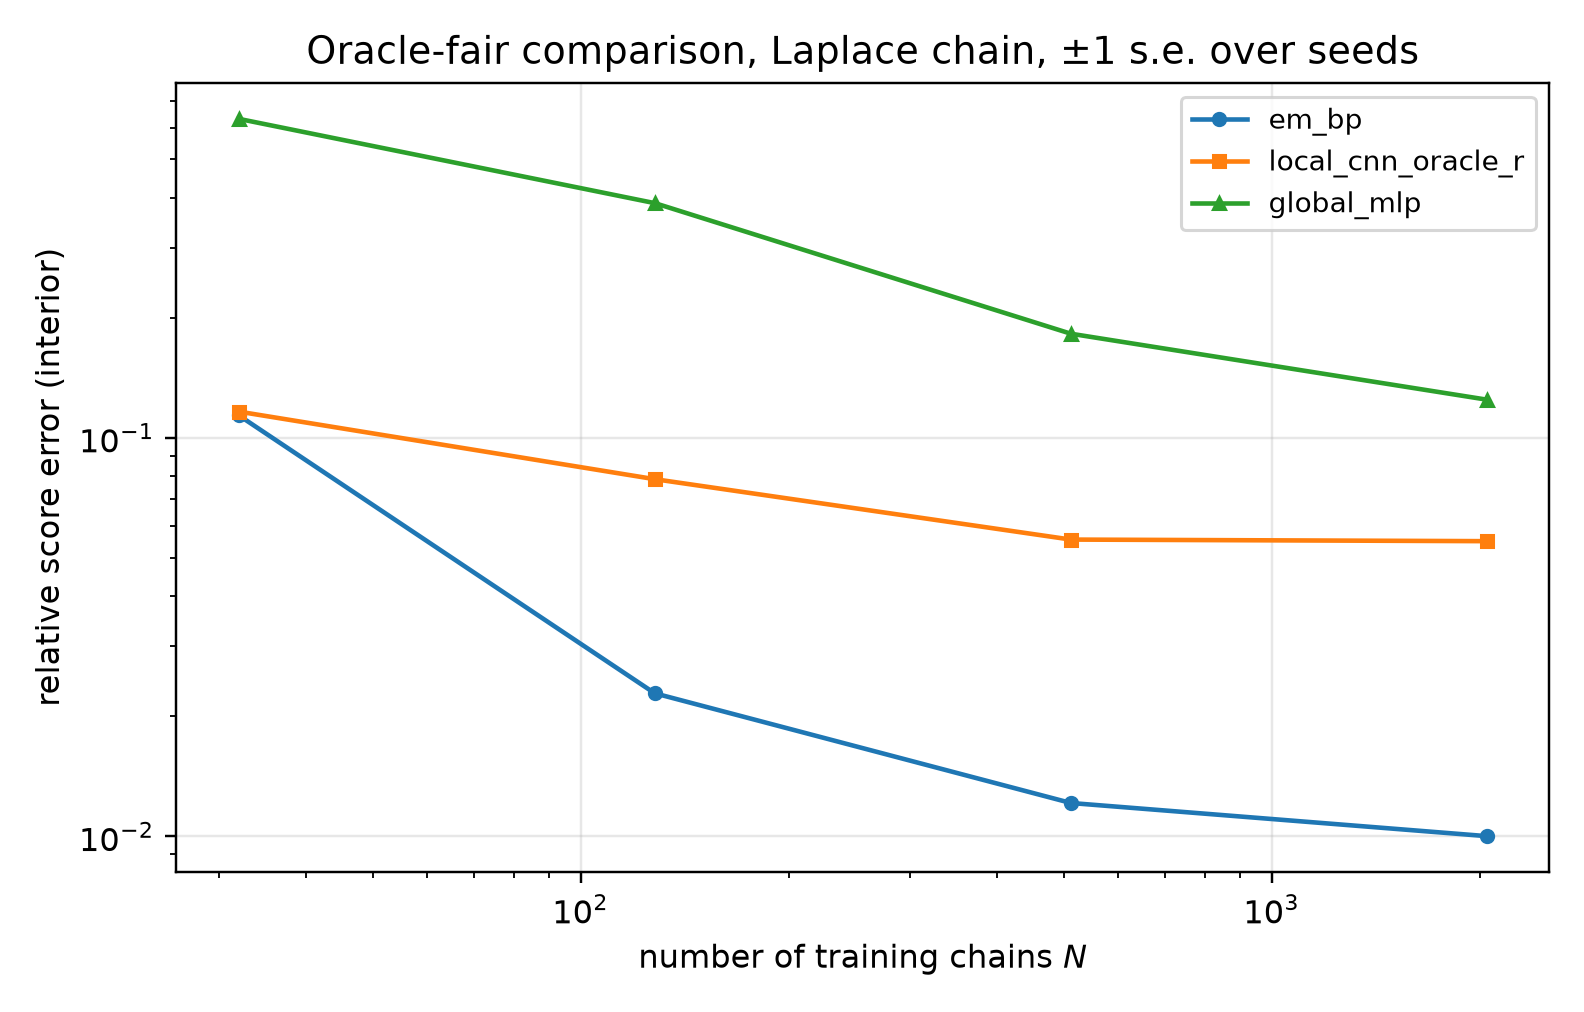

The table this chart was drawn from, first rows:
seed, n_chains, t, method, n_params, score_rel_l2
4, 32, 0.1, em_bp, 13, 0.2873
4, 32, 0.1, local_cnn_oracle_r, 6593, 0.1924
4, 32, 0.1, global_mlp, 25505, 1.349
4, 32, 0.2, em_bp, 13, 0.1502
4, 32, 0.2, local_cnn_oracle_r, 6593, 0.1504
4, 32, 0.2, global_mlp, 25505, 0.9682
4, 32, 0.4, em_bp, 13, 0.08028
4, 32, 0.4, local_cnn_oracle_r, 6593, 0.1252
4, 32, 0.4, global_mlp, 25505, 0.5378
4, 32, 0.8, em_bp, 13, 0.03862
4, 32, 0.8, local_cnn_oracle_r, 6593, 0.08198
4, 32, 0.8, global_mlp, 25505, 0.2359
4, 32, 1.6, em_bp, 13, 0.01247
4, 32, 1.6, local_cnn_oracle_r, 6593, 0.0313
4, 32, 1.6, global_mlp, 25505, 0.06568
4, 128, 0.1, em_bp, 13, 0.05844
4, 128, 0.1, local_cnn_oracle_r, 6593, 0.1202
4, 128, 0.1, global_mlp, 25505, 0.7892
4, 128, 0.2, em_bp, 13, 0.02852
4, 128, 0.2, local_cnn_oracle_r, 6593, 0.1065
4, 128, 0.2, global_mlp, 25505, 0.5764
4, 128, 0.4, em_bp, 13, 0.01415
4, 128, 0.4, local_cnn_oracle_r, 6593, 0.08763
4, 128, 0.4, global_mlp, 25505, 0.361
4, 128, 0.8, em_bp, 13, 0.007382
4, 128, 0.8, local_cnn_oracle_r, 6593, 0.06219
4, 128, 0.8, global_mlp, 25505, 0.1604
4, 128, 1.6, em_bp, 13, 0.005612
4, 128, 1.6, local_cnn_oracle_r, 6593, 0.0168
4, 128, 1.6, global_mlp, 25505, 0.05203
4, 512, 0.1, em_bp, 13, 0.02784
4, 512, 0.1, local_cnn_oracle_r, 6593, 0.0852
4, 512, 0.1, global_mlp, 25505, 0.3377
4, 512, 0.2, em_bp, 13, 0.01321
4, 512, 0.2, local_cnn_oracle_r, 6593, 0.06932
4, 512, 0.2, global_mlp, 25505, 0.2555
4, 512, 0.4, em_bp, 13, 0.007423
4, 512, 0.4, local_cnn_oracle_r, 6593, 0.06073
4, 512, 0.4, global_mlp, 25505, 0.1876
4, 512, 0.8, em_bp, 13, 0.006827
4, 512, 0.8, local_cnn_oracle_r, 6593, 0.04791
4, 512, 0.8, global_mlp, 25505, 0.09823
4, 512, 1.6, em_bp, 13, 0.005252
4, 512, 1.6, local_cnn_oracle_r, 6593, 0.01433
4, 512, 1.6, global_mlp, 25505, 0.03276
4, 2048, 0.1, em_bp, 13, 0.02637
4, 2048, 0.1, local_cnn_oracle_r, 6593, 0.08564
4, 2048, 0.1, global_mlp, 25505, 0.2254
4, 2048, 0.2, em_bp, 13, 0.01303
4, 2048, 0.2, local_cnn_oracle_r, 6593, 0.0794
4, 2048, 0.2, global_mlp, 25505, 0.1712
4, 2048, 0.4, em_bp, 13, 0.006312
4, 2048, 0.4, local_cnn_oracle_r, 6593, 0.05895
4, 2048, 0.4, global_mlp, 25505, 0.1335
4, 2048, 0.8, em_bp, 13, 0.003031
4, 2048, 0.8, local_cnn_oracle_r, 6593, 0.03924
4, 2048, 0.8, global_mlp, 25505, 0.06481
4, 2048, 1.6, em_bp, 13, 0.001244
4, 2048, 1.6, local_cnn_oracle_r, 6593, 0.01172
4, 2048, 1.6, global_mlp, 25505, 0.0279
